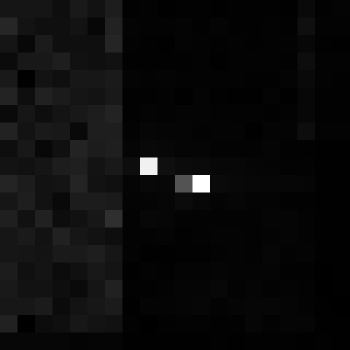

The data file committed next to this chart (first rows):
, xmin, ymin, lat, lon, area, perimeter, max_nanowatts, min_nanowatts, moonlight_illumination, clear_sky_confidence, mean_nanowatts
0, 921, 3162, -5.298, -5.298, 2.0, 0.0, 27.67, 0.03517, 11.82, 0.0, 0.5422
